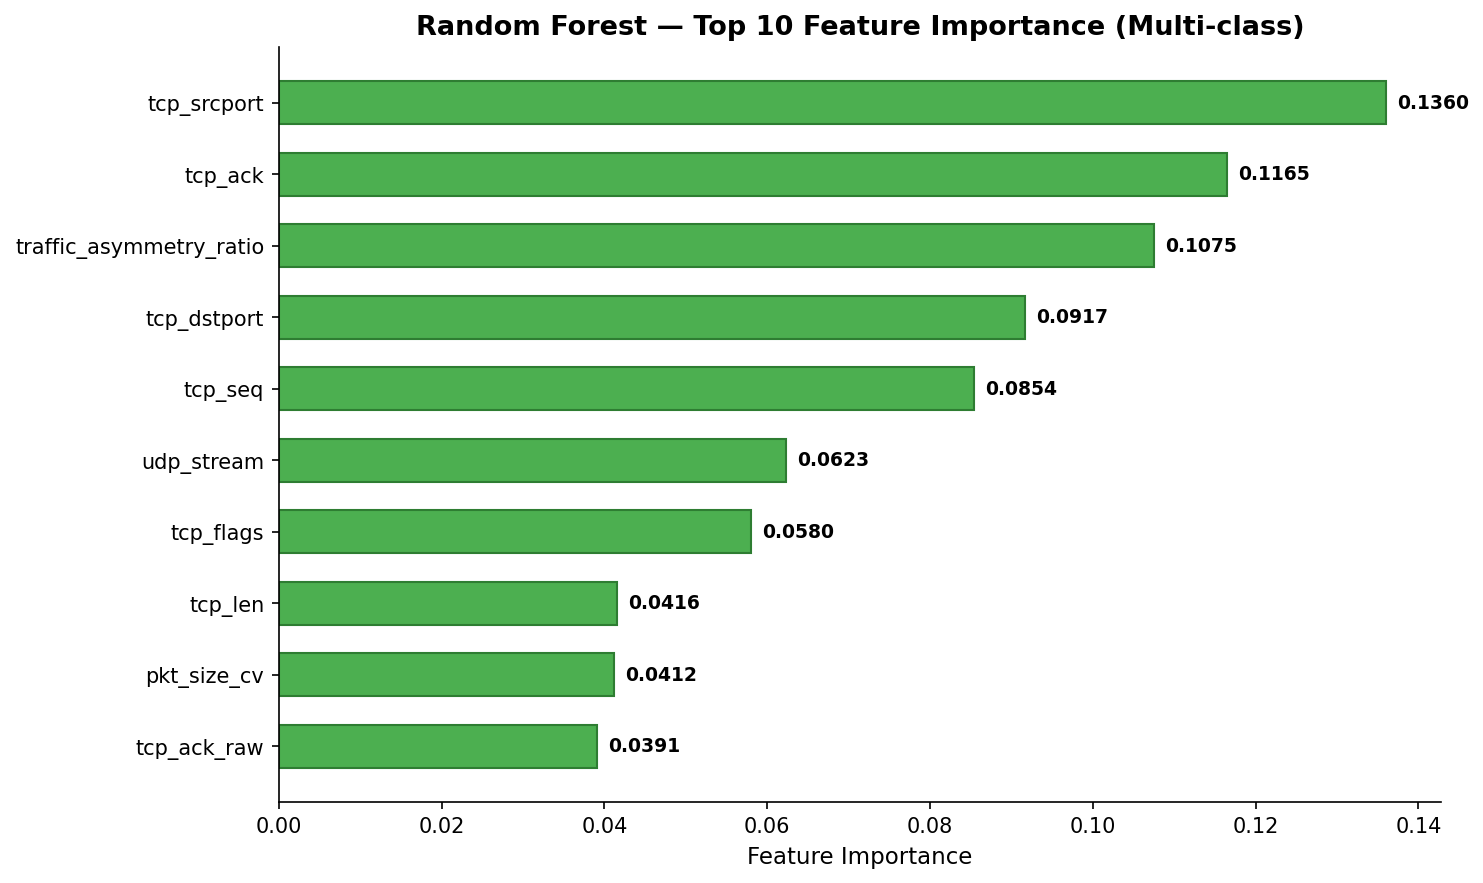

Source data for this figure (header and first rows):
rank, feature_name, importance
1, tcp_srcport, 0.136
2, tcp_ack, 0.1165
3, traffic_asymmetry_ratio, 0.1075
4, tcp_dstport, 0.09172
5, tcp_seq, 0.08545
6, udp_stream, 0.06234
7, tcp_flags, 0.05804
8, tcp_len, 0.04161
9, pkt_size_cv, 0.04121
10, tcp_ack_raw, 0.03909
11, flow_intensity, 0.039
12, iat_regularity, 0.03208
13, http_content_length, 0.03025
14, tcp_checksum, 0.02675
15, tcp_connection_rst, 0.02484
16, conn_efficiency, 0.01308
17, tcp_flags_ack, 0.01294
18, tcp_connection_syn, 0.01137
19, mqtt_hdrflags, 0.007455
20, mqtt_msgtype, 0.00663
21, udp_time_delta, 0.003475
22, dns_qry_name, 0.003194
23, http_response, 0.00308
24, udp_port, 0.001769
25, tcp_connection_synack, 0.001247
26, tcp_connection_fin, 0.001151
27, mqtt_len, 0.001133
28, mqtt_conflags, 0.000274
29, mqtt_ver, 0.0002719
30, mqtt_proto_len, 0.0001831
31, mqtt_topic_len, 0.00018
32, mqtt_conflag_cleansess, 0.000134
33, dns_retransmission, 0.00003904
34, dns_qry_qu, 0.00002443
35, http_tls_port, 0.00000000
36, dns_qry_type, 0.00000000
37, dns_retransmit_request, 0.00000000
38, dns_retransmit_request_in, 0.00000000
39, mqtt_msg_decoded_as, 0.00000000
40, mbtcp_len, 0.00000000
41, mbtcp_trans_id, 0.00000000
42, mbtcp_unit_id, 0.00000000
